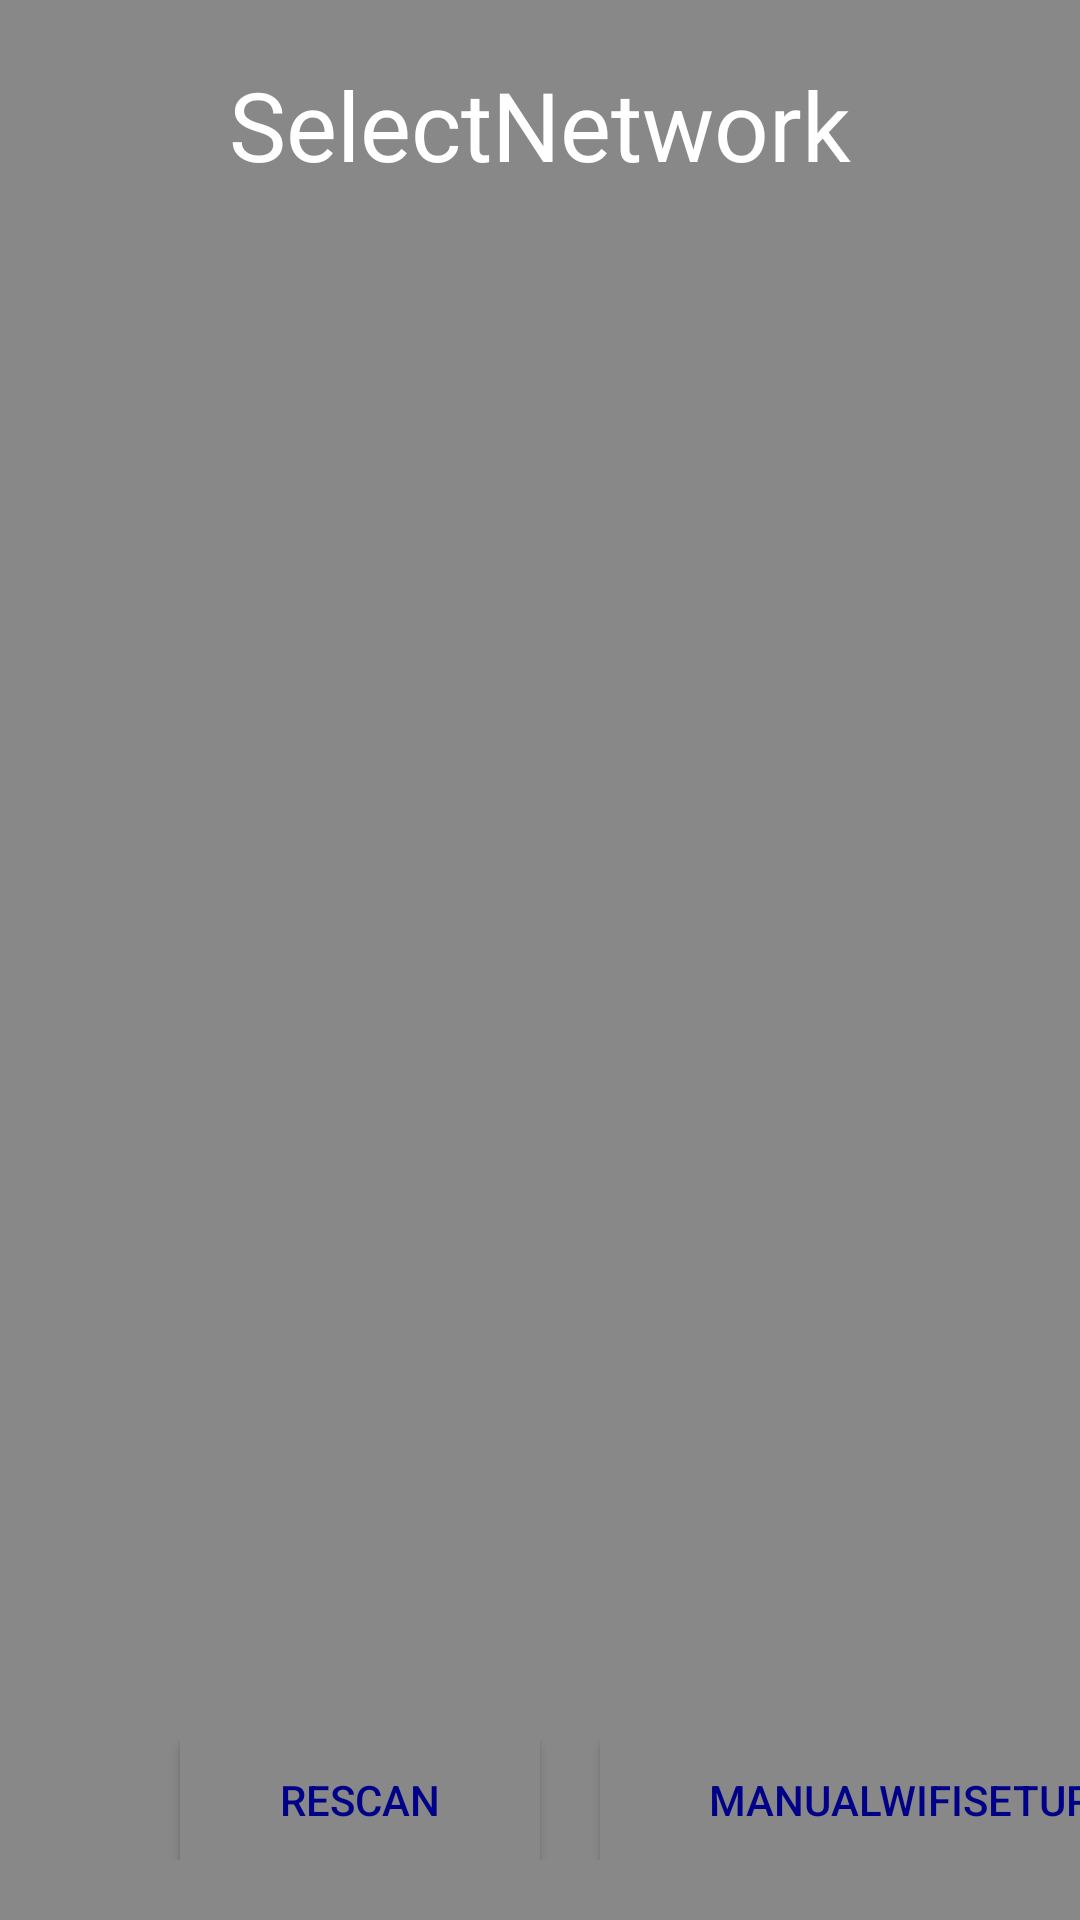

Reconstruct the res/layout file that produces this screen, plus the resources it refers to.
<!-- AndroidManifest.xml: application theme AppTheme -->
<!-- res/layout/wifi_setup.xml -->
<?xml version="1.0" encoding="utf-8"?>
<RelativeLayout xmlns:android="http://schemas.android.com/apk/res/android"
    android:id="@+id/wifi_setup_Layout"
    android:layout_width="match_parent"
    android:layout_height="match_parent"
    android:background="#ff888888">

    <TextView
        android:id="@+id/wifi_setup_TextView"
        android:layout_width="wrap_content"
        android:layout_height="wrap_content"
        android:layout_centerHorizontal="true"
        android:layout_marginTop="20dp"
        android:textSize="32dp"
        android:textColor="#ffffffff"
        android:text="SelectNetwork" />

    <ListView
        android:id="@+id/wifi_setup_ListView"
        android:layout_width="600dp"
        android:layout_height="match_parent"
        android:layout_marginTop="20dp"
        android:listSelector="#ff00B4E5"
        android:divider="#ffffffff"
        android:dividerHeight="2px"
        android:layout_centerHorizontal="true"
        android:layout_below="@+id/wifi_setup_TextView"
        android:layout_above="@+id/wifi_setup_Button_Group"/>

    <LinearLayout
        android:id="@+id/wifi_setup_Button_Group"
        android:layout_width="wrap_content"
        android:layout_height="wrap_content"
        android:layout_marginTop="10dp"
        android:layout_marginBottom="20dp"
        android:layout_alignParentBottom="true"
        android:layout_centerHorizontal="true"
        android:orientation="horizontal">
        <ImageView
            android:id="@+id/wifi_setup_scan_ImageView"
            android:layout_width="40dp"
            android:layout_height="40dp"
            android:background="@drawable/stat_sys_wifi_signal_0"
            />
        <Button
            android:id="@+id/wifi_setup_Button_rescan"
            android:layout_width="120dp"
            android:layout_height="40dp"
            android:layout_marginLeft="20dp"
            android:background="#ff888888"
            android:textColor="#ff000088"
            android:text="Rescan"/>
        <Button
            android:id="@+id/wifi_setup_Button_manual"
            android:layout_width="200dp"
            android:layout_height="40dp"
            android:background="#ff888888"
            android:textColor="#ff000088"
            android:layout_marginLeft="20dp"
            android:text="ManualWifiSetup"/>
        <Button
            android:id="@+id/wifi_setup_Button_skip"
            android:layout_width="120dp"
            android:layout_height="40dp"
            android:background="#ff888888"
            android:textColor="#ff000088"
            android:layout_marginLeft="20dp"
            android:text="Back"/>
    </LinearLayout>

</RelativeLayout>
<!-- resources referenced by this layout -->
<resources>
  <style name="AppTheme" parent="Theme.AppCompat.Light.DarkActionBar">
          
          <item name="colorPrimary">@color/colorPrimary</item>
          <item name="colorPrimaryDark">@color/colorPrimaryDark</item>
          <item name="colorAccent">@color/colorAccent</item>
      </style>
  <color name="colorPrimary">#3F51B5</color>
  <color name="colorPrimaryDark">#303F9F</color>
  <color name="colorAccent">#FF4081</color>
</resources>
